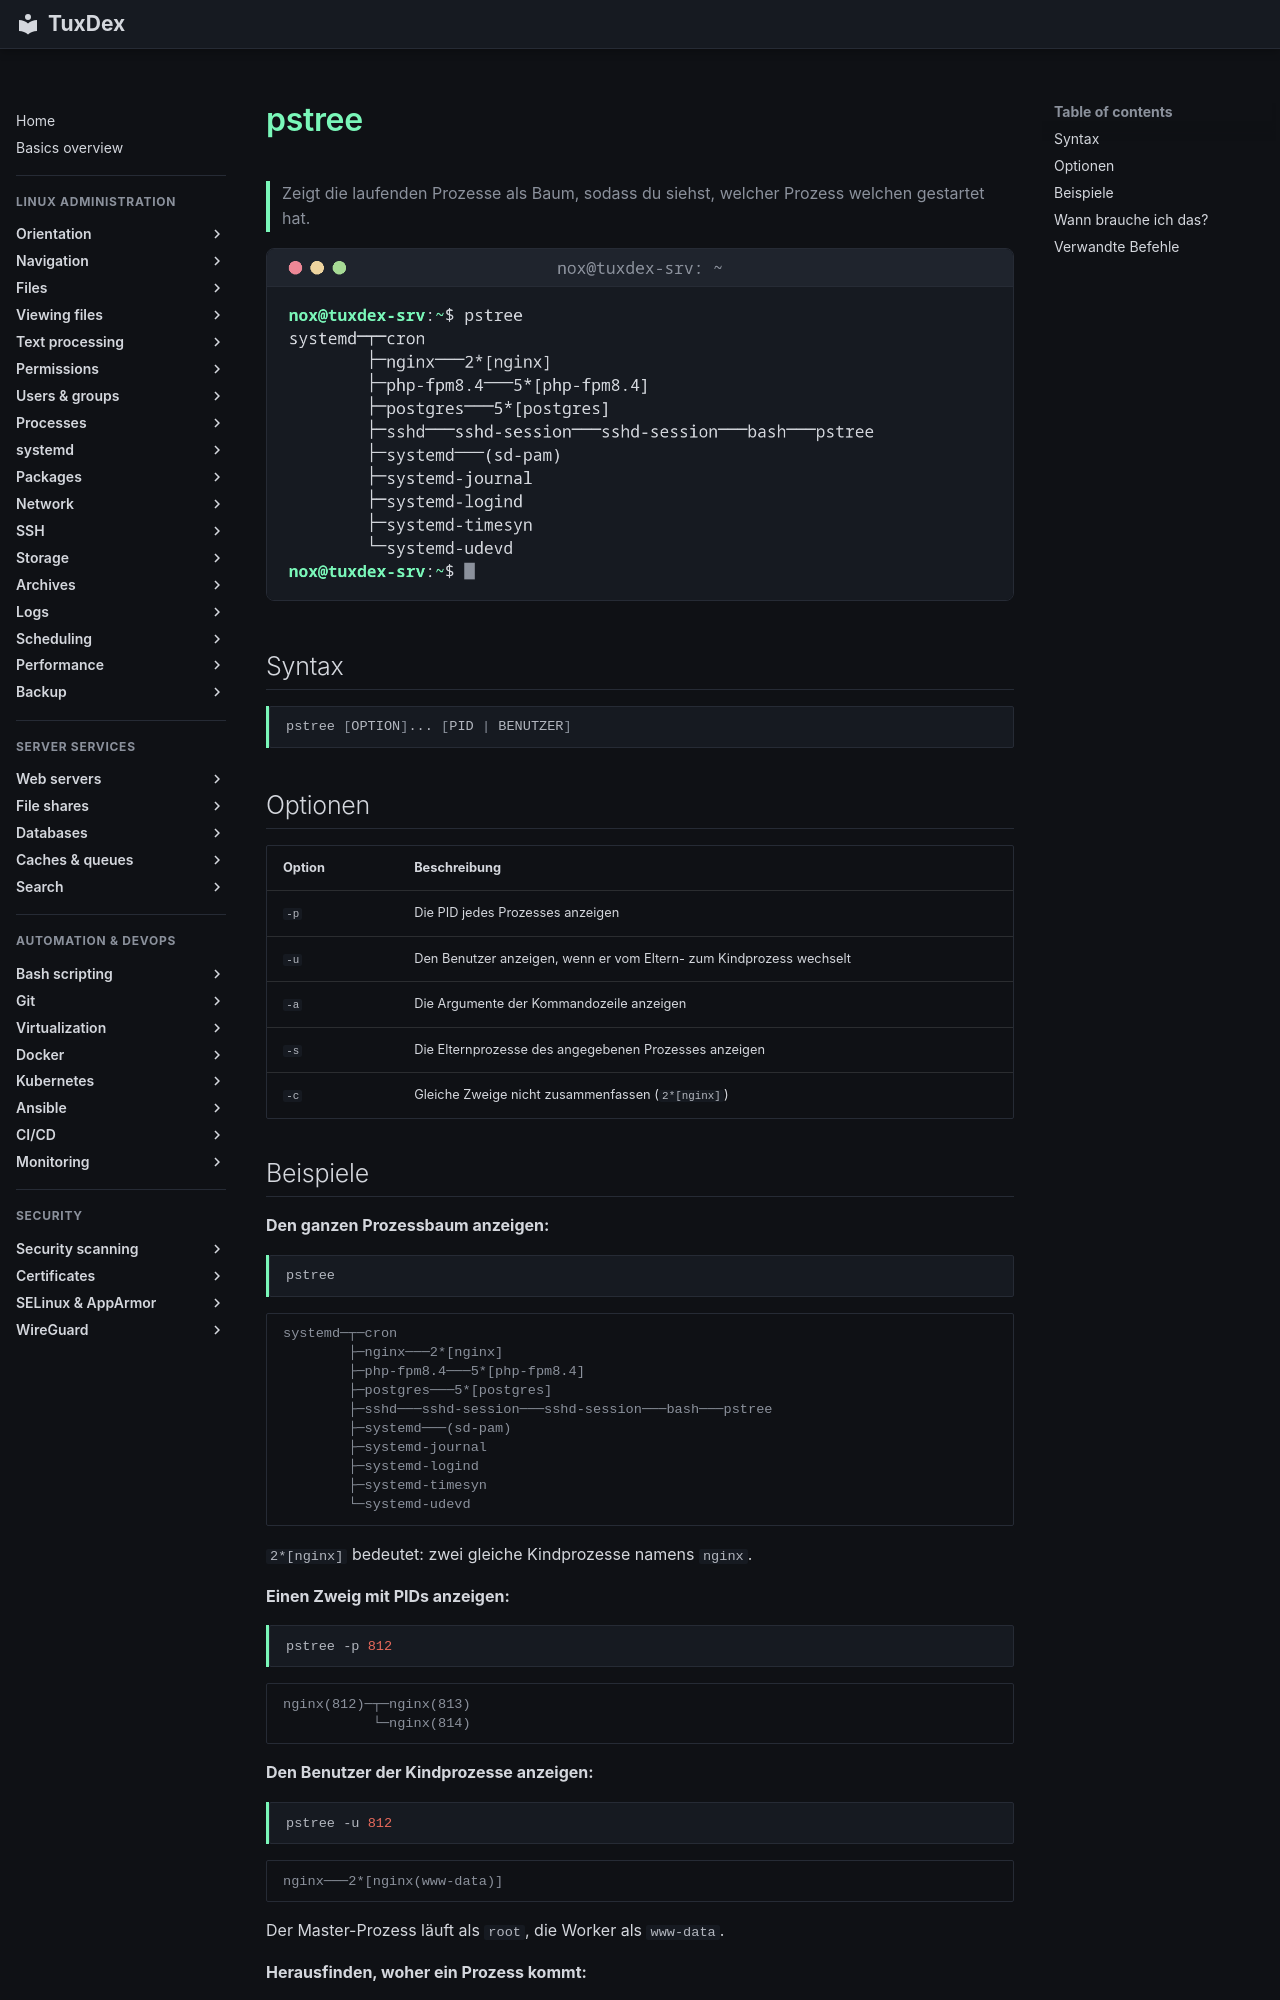

repository: Noxisan/tuxcodex · page: 08-processes/pstree.de/index.html · generator: mkdocs

# pstree

> Zeigt die laufenden Prozesse als Baum, sodass du siehst, welcher Prozess welchen gestartet hat.

![pstree output](../assets/screenshots/08-processes/pstree.png)

## Syntax

```bash
pstree [OPTION]... [PID | BENUTZER]
```

## Optionen

| Option | Beschreibung |
|--------|--------------|
| `-p` | Die PID jedes Prozesses anzeigen |
| `-u` | Den Benutzer anzeigen, wenn er vom Eltern- zum Kindprozess wechselt |
| `-a` | Die Argumente der Kommandozeile anzeigen |
| `-s` | Die Elternprozesse des angegebenen Prozesses anzeigen |
| `-c` | Gleiche Zweige nicht zusammenfassen (`2*[nginx]`) |

## Beispiele

**Den ganzen Prozessbaum anzeigen:**

```bash
pstree
```

```text
systemd─┬─cron
        ├─nginx───2*[nginx]
        ├─php-fpm8.4───5*[php-fpm8.4]
        ├─postgres───5*[postgres]
        ├─sshd───sshd-session───sshd-session───bash───pstree
        ├─systemd───(sd-pam)
        ├─systemd-journal
        ├─systemd-logind
        ├─systemd-timesyn
        └─systemd-udevd
```

`2*[nginx]` bedeutet: zwei gleiche Kindprozesse namens `nginx`.

**Einen Zweig mit PIDs anzeigen:**

```bash
pstree -p 812
```

```text
nginx(812)─┬─nginx(813)
           └─nginx(814)
```

**Den Benutzer der Kindprozesse anzeigen:**

```bash
pstree -u 812
```

```text
nginx───2*[nginx(www-data)]
```

Der Master-Prozess läuft als `root`, die Worker als `www-data`.

**Herausfinden, woher ein Prozess kommt:**

```bash
pstree -s -p 4410
```

```text
systemd(1)───sshd(640)───sshd-session(2190)───sshd-session(2200)───bash(2201)───backup.sh(4410)
```

Das Skript wurde von Hand in einer SSH-Sitzung gestartet, nicht von cron oder systemd.
